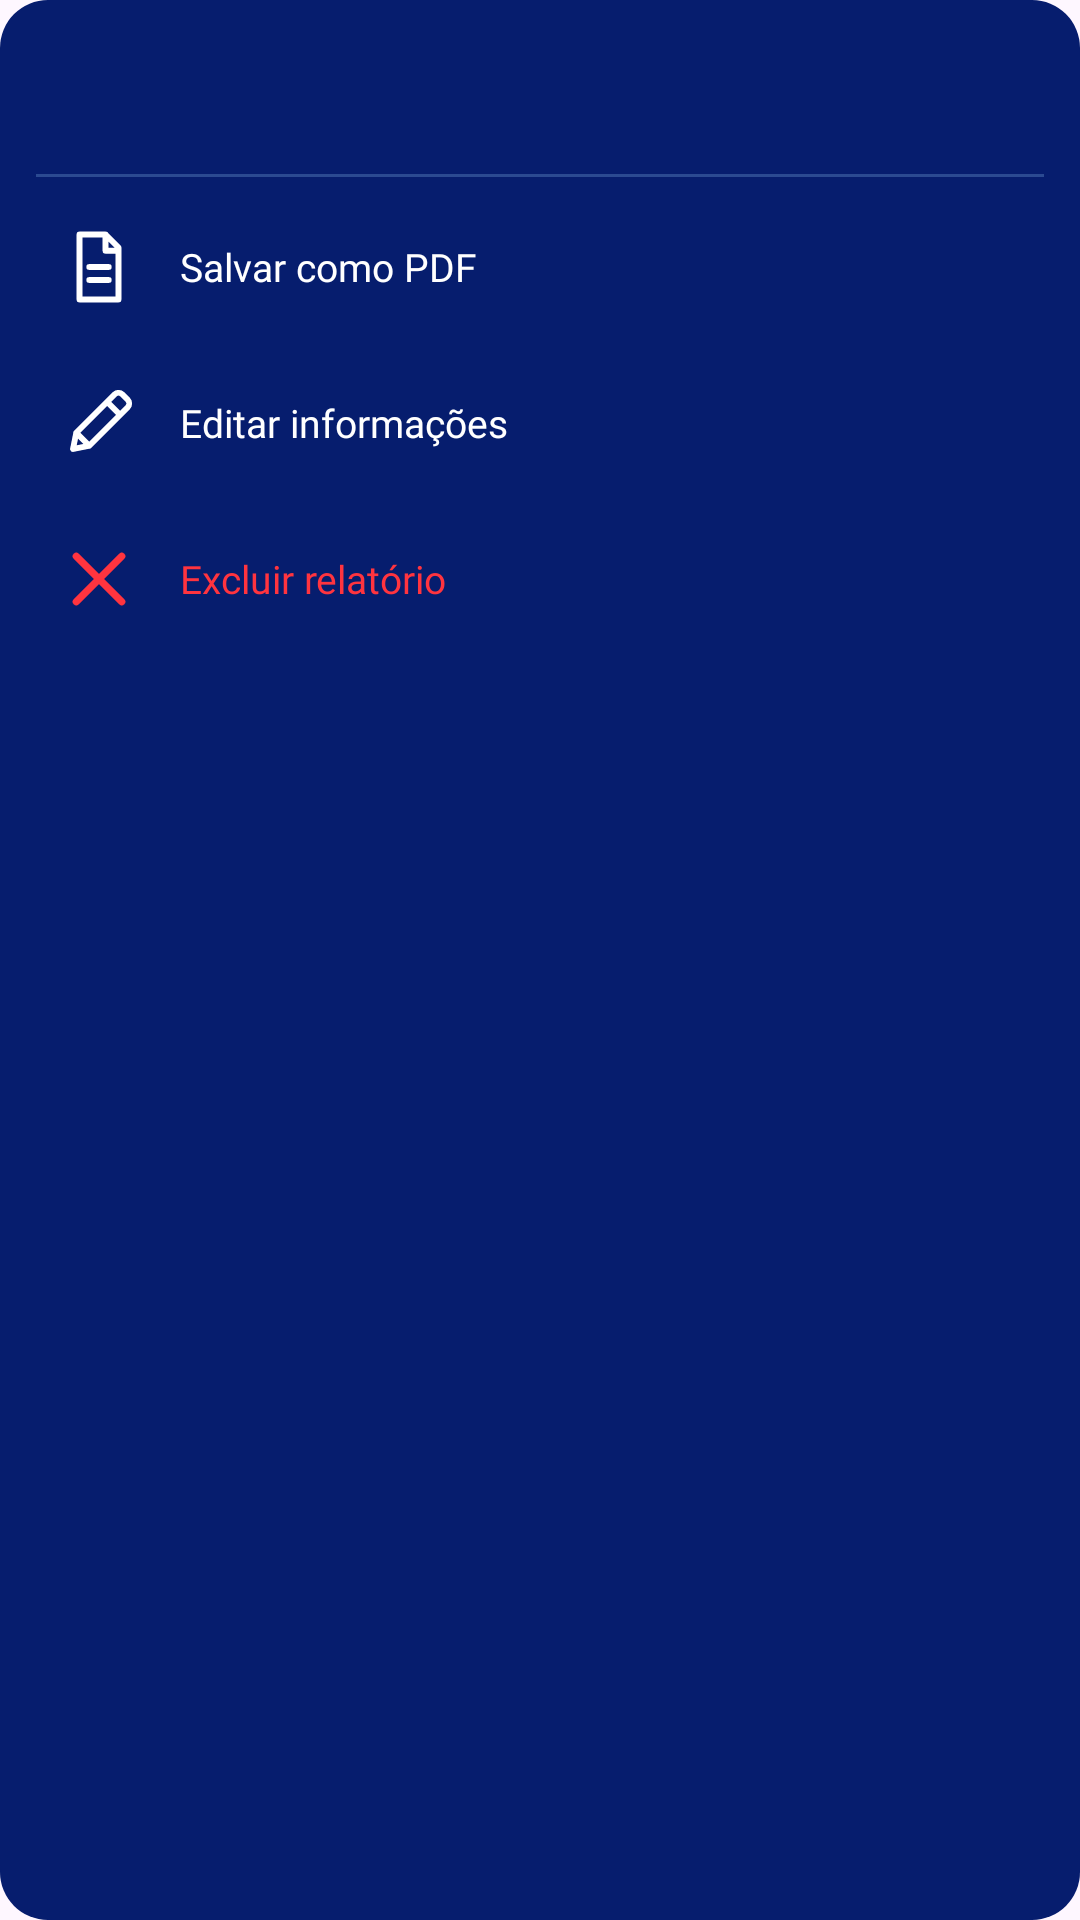

Here is an Android app screen rendered from its layout file. Give the layout XML and the strings, colors and styles it references.
<!-- AndroidManifest.xml: application theme Theme.Efficientiamobile -->
<!-- res/layout/popup_report_actions.xml -->
<?xml version="1.0" encoding="utf-8"?>
<LinearLayout xmlns:android="http://schemas.android.com/apk/res/android"
    android:layout_width="match_parent"
    android:layout_height="wrap_content"
    android:background="@drawable/popup_report_background"
    android:orientation="vertical"
    android:paddingStart="12dp"
    android:paddingTop="12dp"
    android:paddingEnd="12dp"
    android:paddingBottom="12dp">

    <TextView
        android:id="@+id/txtPopupReportDate"
        android:layout_width="match_parent"
        android:layout_height="wrap_content"
        android:textColor="#BFD7FF"
        android:textSize="10sp" />

    <TextView
        android:id="@+id/txtPopupReportRoute"
        android:layout_width="match_parent"
        android:layout_height="wrap_content"
        android:layout_marginTop="2dp"
        android:fontFamily="@font/ibm_plex_sans_semibold"
        android:maxLines="1"
        android:textColor="#FFFFFF"
        android:textSize="15sp" />

    <View
        android:layout_width="match_parent"
        android:layout_height="1dp"
        android:layout_marginTop="10dp"
        android:layout_marginBottom="4dp"
        android:background="#2B4A91" />

    <LinearLayout
        android:id="@+id/actionSaveReportPdf"
        android:layout_width="match_parent"
        android:layout_height="52dp"
        android:background="@drawable/popup_report_action_background"
        android:clickable="true"
        android:focusable="true"
        android:gravity="center_vertical"
        android:orientation="horizontal"
        android:paddingStart="8dp"
        android:paddingEnd="8dp">

        <ImageView
            android:layout_width="26dp"
            android:layout_height="26dp"
            android:contentDescription="@null"
            android:src="@drawable/ic_report_pdf" />

        <TextView
            android:layout_width="wrap_content"
            android:layout_height="wrap_content"
            android:layout_marginStart="14dp"
            android:fontFamily="@font/ibm_plex_sans_semibold"
            android:text="@string/main_home_save_pdf"
            android:textColor="#FFFFFF"
            android:textSize="13sp" />
    </LinearLayout>

    <LinearLayout
        android:id="@+id/actionEditReport"
        android:layout_width="match_parent"
        android:layout_height="52dp"
        android:background="@drawable/popup_report_action_background"
        android:clickable="true"
        android:focusable="true"
        android:gravity="center_vertical"
        android:orientation="horizontal"
        android:paddingStart="8dp"
        android:paddingEnd="8dp">

        <ImageView
            android:layout_width="26dp"
            android:layout_height="26dp"
            android:contentDescription="@null"
            android:src="@drawable/ic_report_edit" />

        <TextView
            android:layout_width="wrap_content"
            android:layout_height="wrap_content"
            android:layout_marginStart="14dp"
            android:fontFamily="@font/ibm_plex_sans_semibold"
            android:text="@string/main_home_edit_report"
            android:textColor="#FFFFFF"
            android:textSize="13sp" />
    </LinearLayout>

    <LinearLayout
        android:id="@+id/actionDeleteReport"
        android:layout_width="match_parent"
        android:layout_height="52dp"
        android:background="@drawable/popup_report_action_background"
        android:clickable="true"
        android:focusable="true"
        android:gravity="center_vertical"
        android:orientation="horizontal"
        android:paddingStart="8dp"
        android:paddingEnd="8dp">

        <ImageView
            android:layout_width="26dp"
            android:layout_height="26dp"
            android:contentDescription="@null"
            android:src="@drawable/ic_report_delete" />

        <TextView
            android:layout_width="wrap_content"
            android:layout_height="wrap_content"
            android:layout_marginStart="14dp"
            android:fontFamily="@font/ibm_plex_sans_semibold"
            android:text="@string/main_home_delete_report"
            android:textColor="#FF343F"
            android:textSize="13sp" />
    </LinearLayout>
</LinearLayout>
<!-- resources referenced by this layout -->
<resources>
  <!-- drawable ic_report_delete (drawable) -->
  <?xml version="1.0" encoding="utf-8"?>
  <vector xmlns:android="http://schemas.android.com/apk/res/android"
      android:width="26dp"
      android:height="26dp"
      android:viewportWidth="24"
      android:viewportHeight="24">
      <path
          android:fillColor="@android:color/transparent"
          android:pathData="M5,5l14,14M19,5L5,19"
          android:strokeColor="#FF343F"
          android:strokeLineCap="round"
          android:strokeWidth="2.2" />
  </vector>
  <!-- drawable ic_report_edit (drawable) -->
  <?xml version="1.0" encoding="utf-8"?>
  <vector xmlns:android="http://schemas.android.com/apk/res/android"
      android:width="26dp"
      android:height="26dp"
      android:viewportWidth="24"
      android:viewportHeight="24">
      <path
          android:fillColor="@android:color/transparent"
          android:pathData="M4,20l1,-5L16.8,3.2a1.7,1.7 0,0 1,2.4 0l1.6,1.6a1.7,1.7 0,0 1,0 2.4L9,19zM14.5,5.5l4,4M5,15l4,4"
          android:strokeColor="#FFFFFF"
          android:strokeLineCap="round"
          android:strokeLineJoin="round"
          android:strokeWidth="1.8" />
  </vector>
  <!-- drawable ic_report_pdf (drawable) -->
  <?xml version="1.0" encoding="utf-8"?>
  <vector xmlns:android="http://schemas.android.com/apk/res/android"
      android:width="26dp"
      android:height="26dp"
      android:viewportWidth="24"
      android:viewportHeight="24">
      <path
          android:fillColor="@android:color/transparent"
          android:pathData="M6,2h8l4,4v16H6zM14,2v5h4M9,12h6M9,16h6"
          android:strokeColor="#FFFFFF"
          android:strokeLineCap="round"
          android:strokeLineJoin="round"
          android:strokeWidth="1.8" />
  </vector>
  <!-- drawable popup_report_action_background (drawable) -->
  <?xml version="1.0" encoding="utf-8"?>
  <selector xmlns:android="http://schemas.android.com/apk/res/android">
      <item android:state_pressed="true">
          <shape android:shape="rectangle">
              <corners android:radius="10dp" />
              <solid android:color="#173A8A" />
          </shape>
      </item>
      <item>
          <shape android:shape="rectangle">
              <corners android:radius="10dp" />
              <solid android:color="@android:color/transparent" />
          </shape>
      </item>
  </selector>
  <!-- drawable popup_report_background (drawable) -->
  <?xml version="1.0" encoding="utf-8"?>
  <shape xmlns:android="http://schemas.android.com/apk/res/android" android:shape="rectangle">
      <corners android:radius="16dp" />
      <solid android:color="#061D6E" />
  </shape>
  <string name="main_home_delete_report">Excluir relatório</string>
  <string name="main_home_edit_report">Editar informações</string>
  <string name="main_home_save_pdf">Salvar como PDF</string>
  <style name="Theme.Efficientiamobile" parent="Base.Theme.Efficientiamobile" />
  <style name="Base.Theme.Efficientiamobile" parent="Theme.Material3.DayNight.NoActionBar">
          
          
      </style>
</resources>
